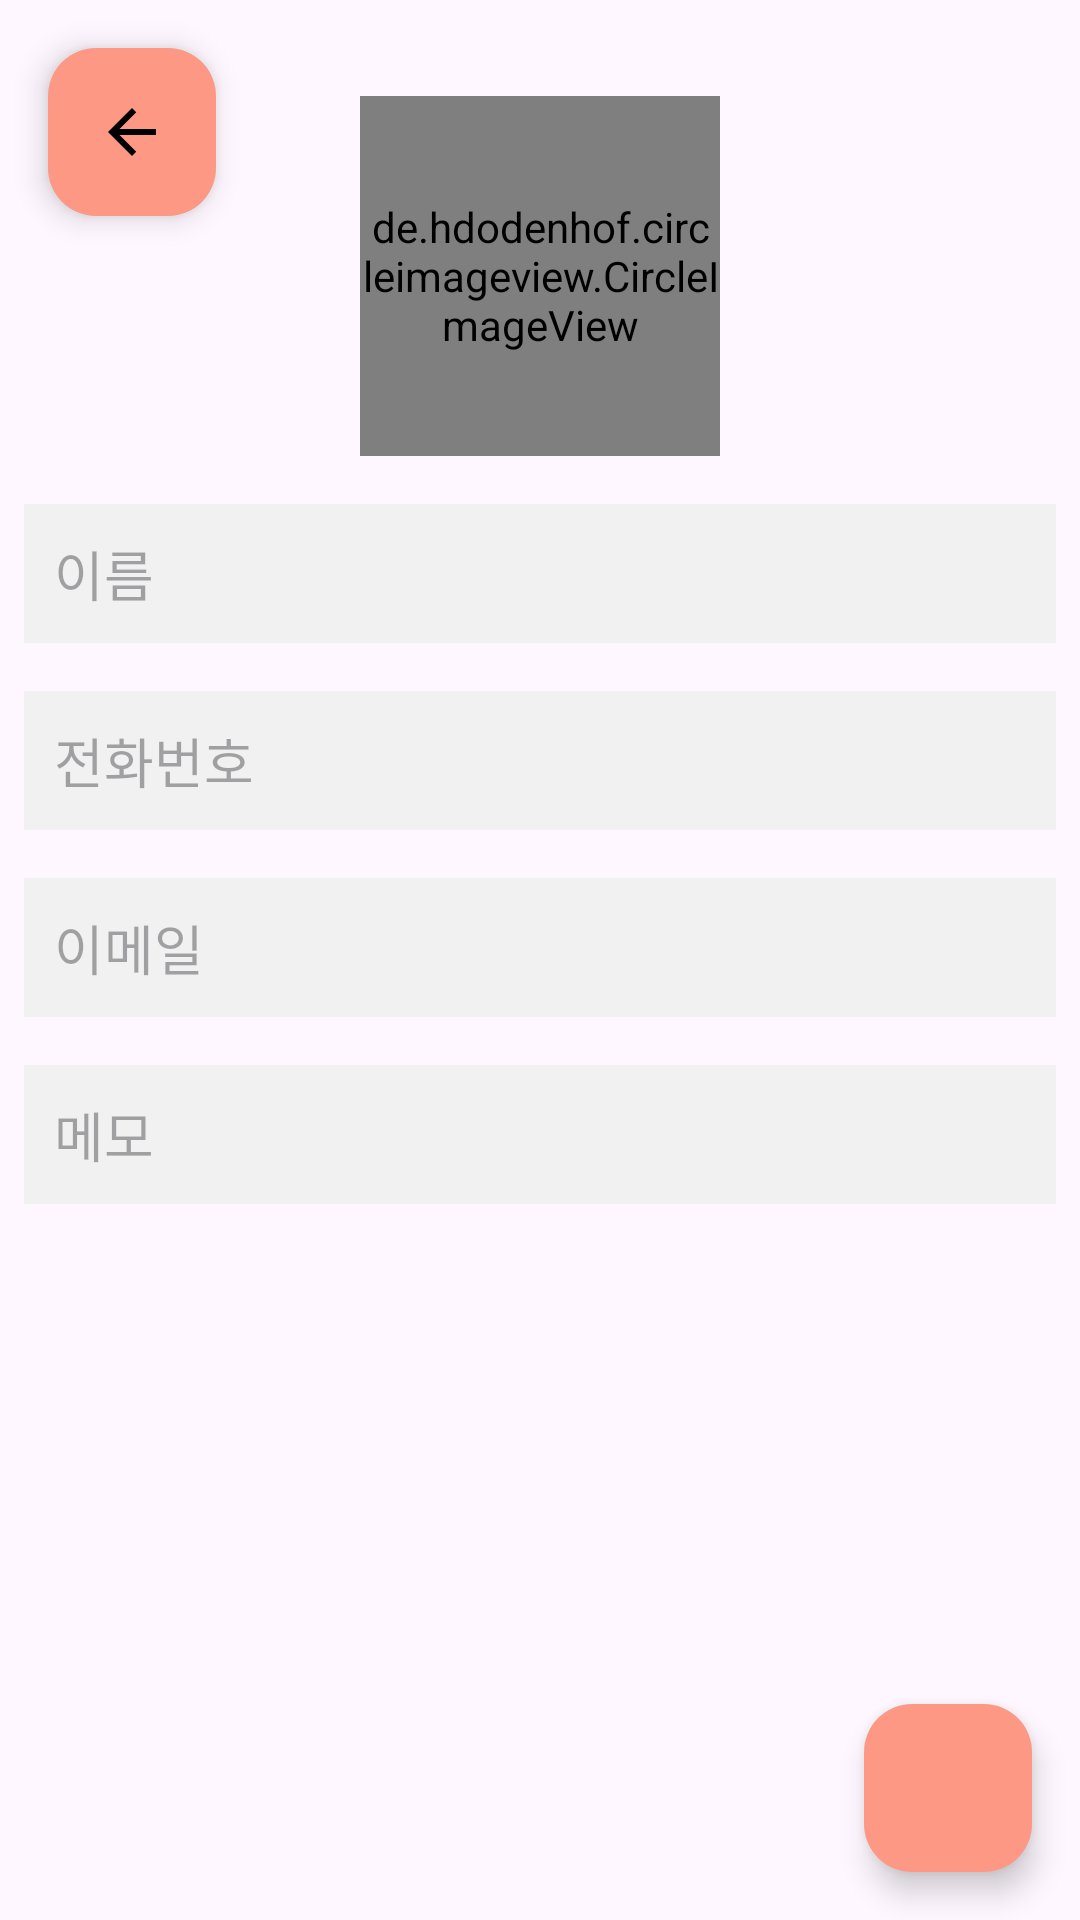

This screen was rendered from an Android layout file. Write that file and the resources it references.
<!-- AndroidManifest.xml: application theme Theme.MyApplication -->
<!-- res/layout/detail_contact.xml -->
<?xml version="1.0" encoding="utf-8"?>
<androidx.constraintlayout.widget.ConstraintLayout xmlns:android="http://schemas.android.com/apk/res/android"
    xmlns:app="http://schemas.android.com/apk/res-auto"
    xmlns:tools="http://schemas.android.com/tools"
    android:layout_width="match_parent"
    android:layout_height="match_parent"
    android:layout_alignParentTop="false"
    android:layout_alignParentEnd="false"
    android:layout_alignParentBottom="false"
    android:layout_centerHorizontal="false"
    android:layout_centerVertical="true"
    tools:context=".MainActivity">

    <com.google.android.material.floatingactionbutton.FloatingActionButton
        android:id="@+id/Save"
        android:layout_width="wrap_content"
        android:layout_height="wrap_content"
        android:layout_alignParentEnd="true"
        android:layout_alignParentBottom="true"
        android:layout_marginEnd="16dp"
        android:layout_marginBottom="16dp"
        android:src="@drawable/baseline_done_24"
        app:backgroundTint="@color/colorSecondary"
        app:layout_constraintBottom_toBottomOf="parent"
        app:layout_constraintEnd_toEndOf="parent"
        app:tint="@color/black" />

    <com.google.android.material.floatingactionbutton.FloatingActionButton
        android:id="@+id/Back"
        android:layout_width="wrap_content"
        android:layout_height="wrap_content"
        android:layout_alignParentStart="true"
        android:layout_alignParentTop="true"
        android:layout_marginStart="16dp"
        android:layout_marginTop="16dp"
        android:src="@drawable/baseline_arrow_back_24"
        app:backgroundTint="@color/colorSecondary"
        app:layout_constraintStart_toStartOf="parent"
        app:layout_constraintTop_toTopOf="parent"
        app:tint="@color/black" />

    <androidx.constraintlayout.widget.ConstraintLayout
        android:layout_width="match_parent"
        android:layout_height="wrap_content"
        android:layout_marginTop="32dp"
        app:layout_constraintEnd_toEndOf="parent"
        app:layout_constraintStart_toStartOf="parent"
        app:layout_constraintTop_toTopOf="parent">

        <de.hdodenhof.circleimageview.CircleImageView
            android:id="@+id/Photo"
            android:layout_width="120dp"
            android:layout_height="120dp"
            android:layout_alignParentTop="false"
            android:layout_centerHorizontal="true"
            android:src="@drawable/profile"
            app:layout_constraintEnd_toEndOf="parent"
            app:layout_constraintStart_toStartOf="parent"
            app:layout_constraintTop_toTopOf="parent" />

        <EditText
            android:id="@+id/Name"
            android:layout_width="match_parent"
            android:layout_height="wrap_content"
            android:layout_below="@id/Photo"
            android:layout_marginStart="8dp"
            android:layout_marginTop="16dp"
            android:layout_marginEnd="8dp"
            android:background="@color/colorDateSelection"
            android:hint="이름"
            android:inputType="textPersonName"
            android:padding="10dp"
            app:layout_constraintEnd_toEndOf="parent"
            app:layout_constraintStart_toStartOf="parent"
            app:layout_constraintTop_toBottomOf="@+id/Photo" />

        <EditText
            android:id="@+id/Phone"
            android:layout_width="match_parent"
            android:layout_height="wrap_content"
            android:layout_below="@id/Name"
            android:layout_marginStart="8dp"
            android:layout_marginTop="16dp"
            android:layout_marginEnd="8dp"
            android:background="@color/colorDateSelection"
            android:hint="전화번호"
            android:inputType="phone"
            android:padding="10dp"
            app:layout_constraintEnd_toEndOf="parent"
            app:layout_constraintStart_toStartOf="parent"
            app:layout_constraintTop_toBottomOf="@+id/Name" />

        <EditText
            android:id="@+id/Email"
            android:layout_width="match_parent"
            android:layout_height="wrap_content"
            android:layout_below="@id/Phone"
            android:layout_marginStart="8dp"
            android:layout_marginTop="16dp"
            android:layout_marginEnd="8dp"
            android:background="@color/colorDateSelection"
            android:hint="이메일"
            android:inputType="textEmailAddress"
            android:padding="10dp"
            app:layout_constraintEnd_toEndOf="parent"
            app:layout_constraintStart_toStartOf="parent"
            app:layout_constraintTop_toBottomOf="@+id/Phone" />

        <EditText
            android:id="@+id/Note"
            android:layout_width="match_parent"
            android:layout_height="wrap_content"
            android:layout_below="@id/Email"
            android:layout_alignParentBottom="false"
            android:layout_marginStart="8dp"
            android:layout_marginTop="16dp"
            android:layout_marginEnd="8dp"
            android:background="@color/colorDateSelection"
            android:hint="메모"
            android:padding="10dp"
            app:layout_constraintEnd_toEndOf="parent"
            app:layout_constraintStart_toStartOf="parent"
            app:layout_constraintTop_toBottomOf="@+id/Email" />

    </androidx.constraintlayout.widget.ConstraintLayout>



</androidx.constraintlayout.widget.ConstraintLayout>


<!-- resources referenced by this layout -->
<resources>
  <color name="black">#FF000000</color>
  <color name="colorDateSelection">#F1F1F1</color>
  <color name="colorSecondary">#FD9885</color>
  <!-- drawable baseline_arrow_back_24 (drawable) -->
  <vector android:autoMirrored="true" android:height="24dp"
      android:tint="#E500FE" android:viewportHeight="24"
      android:viewportWidth="24" android:width="24dp" xmlns:android="http://schemas.android.com/apk/res/android">
      <path android:fillColor="@android:color/white" android:pathData="M20,11H7.83l5.59,-5.59L12,4l-8,8 8,8 1.41,-1.41L7.83,13H20v-2z"/>
  </vector>
  <style name="Theme.MyApplication" parent="Base.Theme.MyApplication" />
  <style name="Base.Theme.MyApplication" parent="Theme.Material3.DayNight.NoActionBar">
          
          
          
      </style>
</resources>
